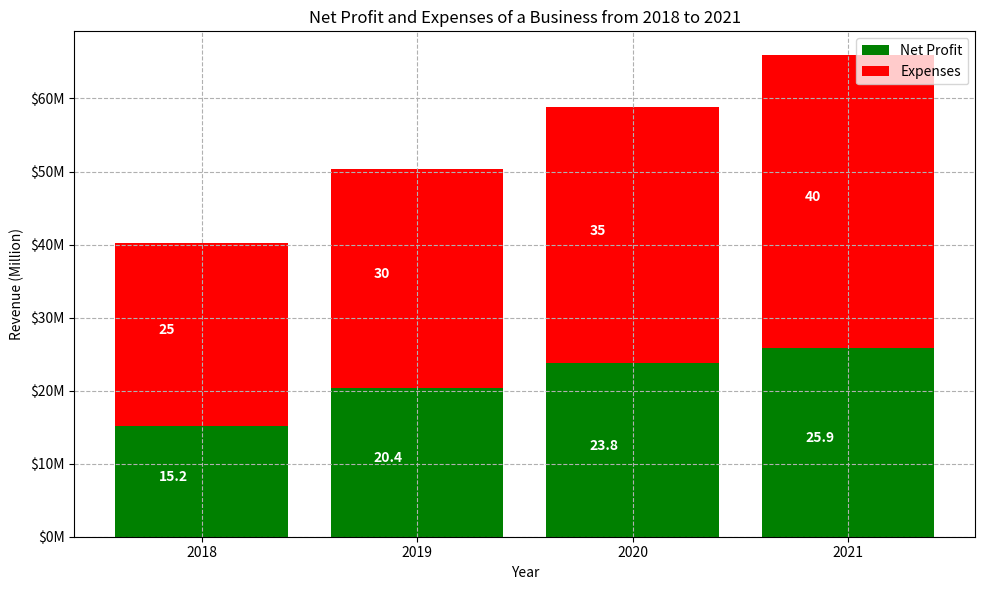

Source code (Python): (Note: this script raises an exception after producing the figure.)

import matplotlib
matplotlib.use('Agg')
import matplotlib.pyplot as plt
import matplotlib.ticker as mtick

# plotting data
year = [2018, 2019, 2020, 2021]
net_profit = [15.2, 20.4, 23.8, 25.9]
expenses = [25, 30, 35, 40]

# Create figure and axis
fig, ax = plt.subplots(figsize=(10, 6))

# Plotting data
ax.bar(year, net_profit, color='green', label='Net Profit')
ax.bar(year, expenses, bottom=net_profit, color='red', label='Expenses')

# Formatting
fmt = '$%.0fM'
tick = mtick.FormatStrFormatter(fmt)
ax.yaxis.set_major_formatter(tick)

for i, v in enumerate(net_profit):
    ax.text(year[i] - 0.2, v/2, str(v), color='white', fontweight='bold')

for i, v in enumerate(expenses):
    ax.text(year[i] - 0.2, v/2 + net_profit[i], str(v), color='white', fontweight='bold')

# Labels, title and legend
ax.set_title('Net Profit and Expenses of a Business from 2018 to 2021')
ax.set_xlabel('Year')
ax.set_ylabel('Revenue (Million)')
ax.legend(loc='upper right')

# Grid lines
ax.grid(linestyle='--')

# Adjustment
fig.tight_layout()
plt.xticks(year)

# Save figure
plt.savefig('Bar Chart/png/228.png')

# Clear the current image state
plt.clf()
